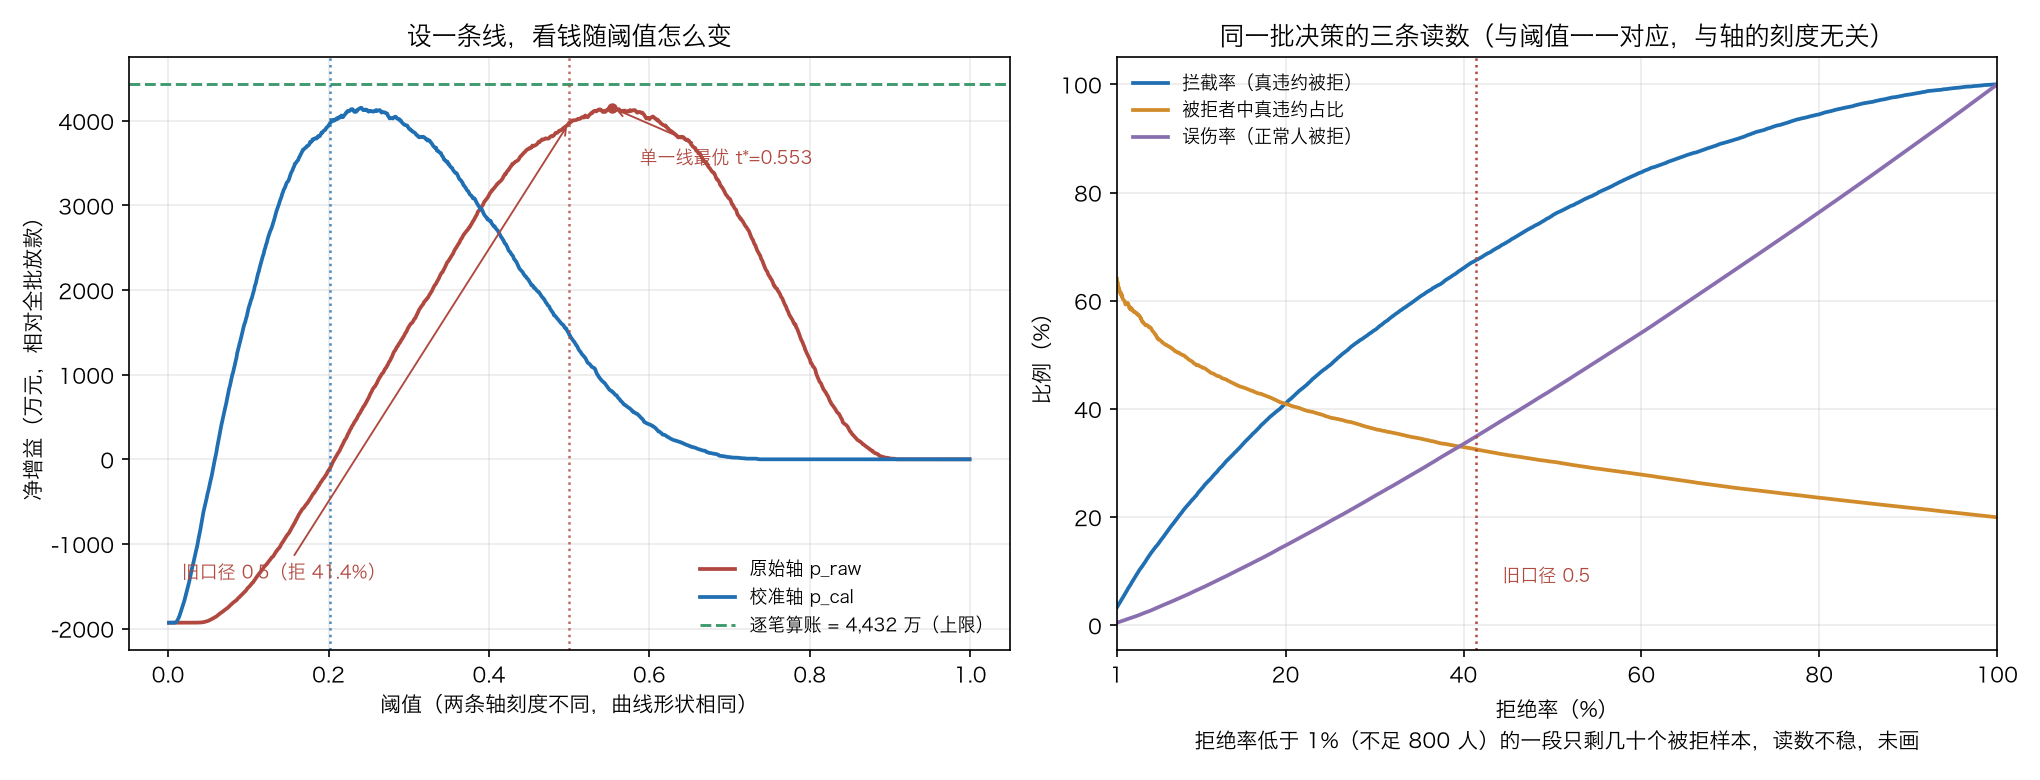

The file beside this chart, header and first rows:
轴, 阈值, 被拒占比, 拦截率, 被拒者精确率, 误伤率, 总期望利润(万元), 利润_乐观(万元), 利润_保守(万元), 净增益_实现值(万元)
原始(未校准), 0.001, 1.0, 1.0, 0.1995, 1.0, 0.0, 0.0, 0.0, -1931
原始(未校准), 0.002, 1.0, 1.0, 0.1995, 1.0, 0.0, 0.0, 0.0, -1931
原始(未校准), 0.003, 1.0, 1.0, 0.1995, 1.0, 0.0, 0.0, 0.0, -1931
原始(未校准), 0.004, 1.0, 1.0, 0.1995, 1.0, 0.0, 0.0, 0.0, -1931
原始(未校准), 0.005, 1.0, 1.0, 0.1995, 1.0, 0.0, 0.0, 0.0, -1931
原始(未校准), 0.006, 1.0, 1.0, 0.1995, 1.0, 0.0, 0.0, 0.0, -1931
原始(未校准), 0.007, 1.0, 1.0, 0.1995, 1.0, 0.0, 0.0, 0.0, -1931
原始(未校准), 0.008, 1.0, 1.0, 0.1995, 1.0, 0.0, 0.0, 0.0, -1931
原始(未校准), 0.009, 1.0, 1.0, 0.1995, 1.0, 0.0, 0.0, 0.0, -1931
原始(未校准), 0.01, 1.0, 1.0, 0.1995, 1.0, 0.0, 0.0, 0.0, -1931
原始(未校准), 0.011, 1.0, 1.0, 0.1995, 1.0, 0.0, 0.0, 0.0, -1931
原始(未校准), 0.012, 1.0, 1.0, 0.1995, 1.0, 0.0, 0.0, 0.0, -1931
原始(未校准), 0.013, 1.0, 1.0, 0.1995, 1.0, 0.0, 0.0, 0.0, -1931
原始(未校准), 0.014, 1.0, 1.0, 0.1995, 1.0, 0.0, 0.0, 0.0, -1931
原始(未校准), 0.015, 1.0, 1.0, 0.1995, 1.0, 0.0, 0.0, 0.0, -1931
原始(未校准), 0.016, 1.0, 1.0, 0.1995, 1.0, 0.0, 0.0, 0.0, -1931
原始(未校准), 0.017, 1.0, 1.0, 0.1995, 1.0, 0.0, 0.0, 0.0, -1931
原始(未校准), 0.018, 1.0, 1.0, 0.1995, 1.0, 0.0, 0.0, 0.0, -1931
原始(未校准), 0.019, 1.0, 1.0, 0.1995, 1.0, 0.0, 0.0, 0.0, -1931
原始(未校准), 0.02, 1.0, 1.0, 0.1995, 1.0, 0.0, 0.0, 0.0, -1931
原始(未校准), 0.021, 1.0, 1.0, 0.1995, 1.0, 0.0, 0.0, 0.0, -1931
原始(未校准), 0.022, 1.0, 1.0, 0.1995, 1.0, 0.0, 0.0, 0.0, -1931
原始(未校准), 0.023, 1.0, 1.0, 0.1995, 1.0, 0.0, 0.0, 0.0, -1931
原始(未校准), 0.024, 1.0, 1.0, 0.1995, 1.0, 0.0, 0.0, 0.0, -1931
原始(未校准), 0.025, 1.0, 1.0, 0.1995, 1.0, 0.0, 0.0, 0.0, -1931
原始(未校准), 0.026, 1.0, 1.0, 0.1995, 1.0, 0.0, 0.0, 0.0, -1931
原始(未校准), 0.027, 1.0, 1.0, 0.1995, 1.0, 0.0, 0.0, 0.0, -1931
原始(未校准), 0.028, 1.0, 1.0, 0.1995, 1.0, 0.0, 0.0, 0.0, -1931
原始(未校准), 0.029, 1.0, 1.0, 0.1995, 1.0, 0.0, 0.0, 0.0, -1931
原始(未校准), 0.03, 1, 1.0, 0.1995, 1, 0.03051, 0.03093, 0.01486, -1931
原始(未校准), 0.031, 1, 1.0, 0.1995, 1, 0.03051, 0.03093, 0.01486, -1931
原始(未校准), 0.032, 1, 1.0, 0.1995, 1, 0.03051, 0.03093, 0.01486, -1931
原始(未校准), 0.033, 1, 1.0, 0.1995, 1, 0.05485, 0.0556, 0.02669, -1931
原始(未校准), 0.034, 0.9999, 1.0, 0.1995, 0.9999, 0.3391, 0.3302, 0.1647, -1931
原始(未校准), 0.035, 0.9999, 1.0, 0.1995, 0.9999, 0.9287, 0.8508, 0.4505, -1930
原始(未校准), 0.036, 0.9999, 1.0, 0.1995, 0.9999, 1.095, 0.9977, 0.531, -1930
原始(未校准), 0.037, 0.9999, 1.0, 0.1995, 0.9998, 1.38, 1.286, 0.6691, -1930
原始(未校准), 0.038, 0.9998, 1.0, 0.1995, 0.9998, 1.734, 1.637, 0.8401, -1929
原始(未校准), 0.039, 0.9998, 1.0, 0.1995, 0.9997, 2.412, 2.272, 1.167, -1929
原始(未校准), 0.04, 0.9997, 0.9999, 0.1995, 0.9997, 3.131, 2.926, 1.514, -1930
原始(未校准), 0.041, 0.9996, 0.9999, 0.1995, 0.9996, 4.414, 4.11, 2.132, -1929
原始(未校准), 0.042, 0.9996, 0.9999, 0.1996, 0.9995, 5.38, 4.998, 2.597, -1928
原始(未校准), 0.043, 0.9994, 0.9999, 0.1996, 0.9993, 6.771, 6.351, 3.265, -1926
原始(未校准), 0.044, 0.9993, 0.9999, 0.1996, 0.9991, 9.588, 8.933, 4.618, -1924
原始(未校准), 0.045, 0.9992, 0.9999, 0.1996, 0.999, 10.87, 10.21, 5.234, -1922
原始(未校准), 0.046, 0.999, 0.9999, 0.1997, 0.9988, 13.07, 12.31, 6.286, -1920
原始(未校准), 0.047, 0.9989, 0.9999, 0.1997, 0.9986, 14.69, 13.82, 7.061, -1918
原始(未校准), 0.048, 0.9987, 0.9999, 0.1997, 0.9984, 17.3, 16.28, 8.312, -1916
原始(未校准), 0.049, 0.9985, 0.9999, 0.1998, 0.9982, 20.79, 19.56, 9.979, -1912
原始(未校准), 0.05, 0.9983, 0.9999, 0.1998, 0.998, 23.86, 22.4, 11.44, -1909
原始(未校准), 0.051, 0.998, 0.9999, 0.1999, 0.9976, 28.74, 27.04, 13.77, -1903
原始(未校准), 0.052, 0.9977, 0.9999, 0.1999, 0.9972, 34.33, 32.33, 16.43, -1898
原始(未校准), 0.053, 0.9975, 0.9998, 0.1999, 0.9969, 38.29, 36.15, 18.31, -1894
原始(未校准), 0.054, 0.9972, 0.9997, 0.2, 0.9966, 44.06, 41.49, 21.05, -1891
原始(未校准), 0.055, 0.9968, 0.9997, 0.2001, 0.9961, 51.09, 48, 24.39, -1883
原始(未校准), 0.056, 0.9965, 0.9997, 0.2001, 0.9957, 55.47, 52.22, 26.46, -1879
原始(未校准), 0.057, 0.9962, 0.9997, 0.2002, 0.9953, 61.49, 57.85, 29.31, -1873
原始(未校准), 0.058, 0.9958, 0.9996, 0.2003, 0.9948, 66.96, 63.1, 31.89, -1868
原始(未校准), 0.059, 0.9954, 0.9996, 0.2003, 0.9944, 72.36, 68.37, 34.44, -1862
原始(未校准), 0.06, 0.9951, 0.9996, 0.2004, 0.994, 76.79, 72.81, 36.53, -1858
... 1,938 more rows
